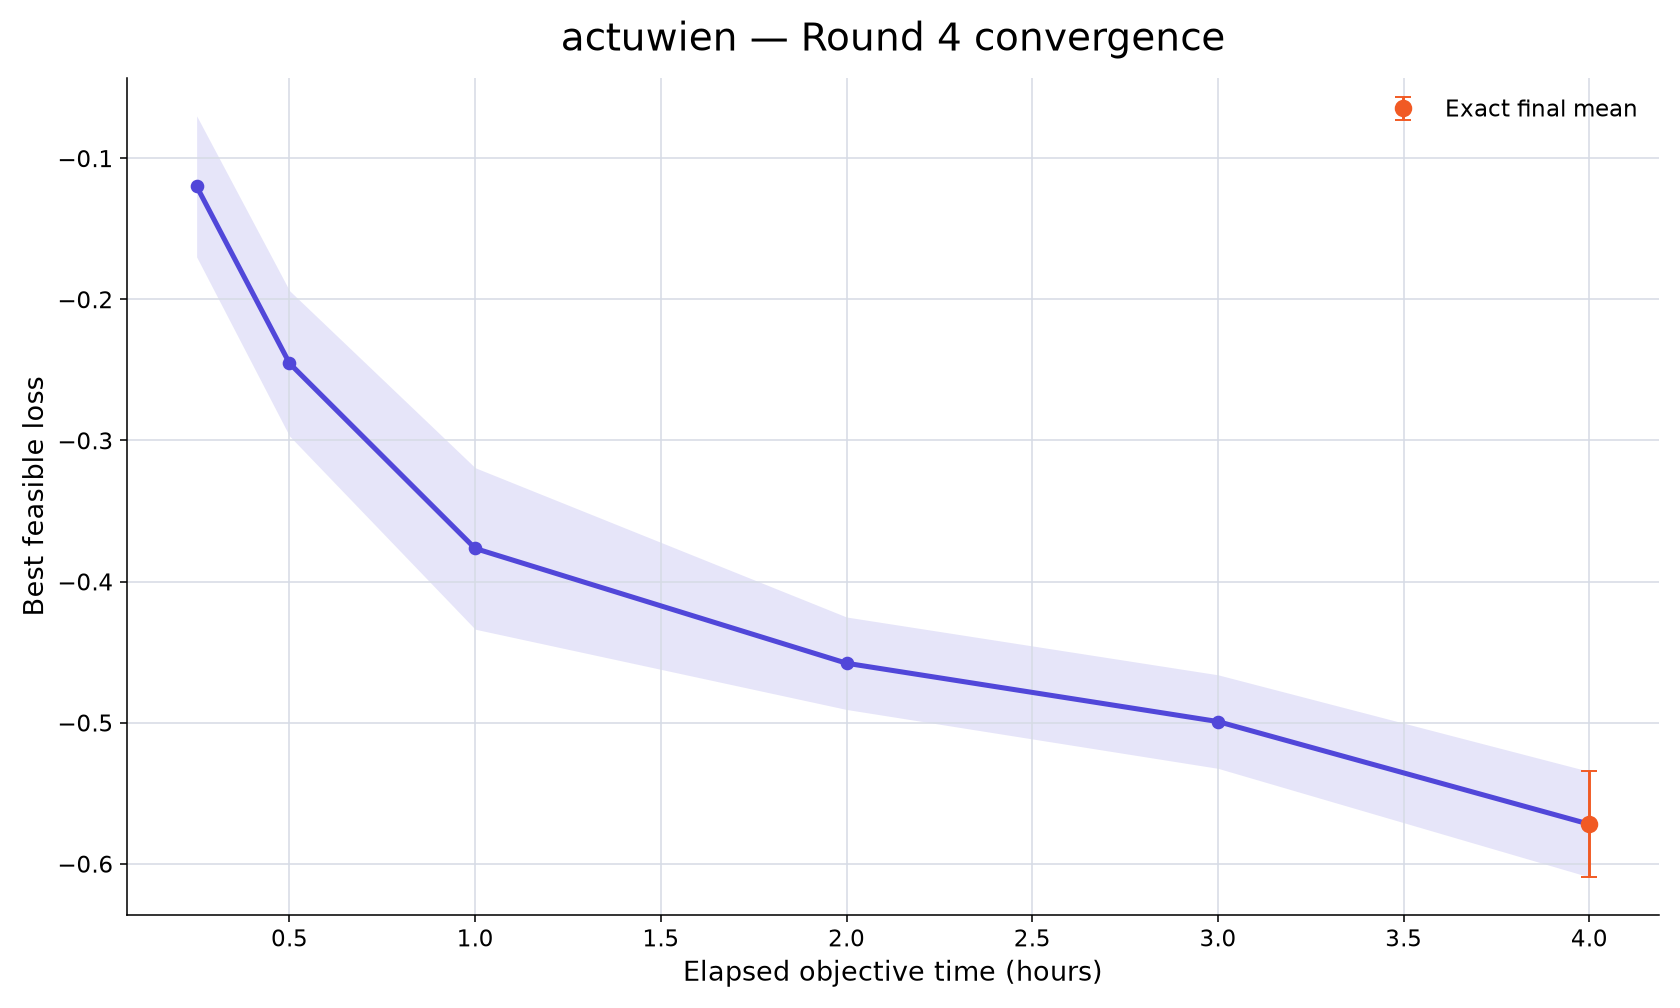

Data behind this chart, as committed beside it:
rank, participant_id, elapsed_minutes, runs_with_value, mean_best_feasible_loss, std_best_feasible_loss, sem_best_feasible_loss, median_best_feasible_loss, minimum_best_feasible_loss, maximum_best_feasible_loss, exact_run_count, conservative_upper_bound_run_count, missing_run_count
6, actuwien, 15, 10, -0.1199, 0.1581, 0.05, -0.165, -0.3452, 0.1087, 0, 10, 0
6, actuwien, 30, 10, -0.2453, 0.1628, 0.0515, -0.2984, -0.4491, 0.05138, 0, 10, 0
6, actuwien, 60, 10, -0.3765, 0.1809, 0.05722, -0.3992, -0.5533, 0.0483, 0, 10, 0
6, actuwien, 120, 10, -0.4579, 0.1036, 0.03276, -0.4386, -0.6201, -0.3359, 0, 10, 0
6, actuwien, 180, 10, -0.4992, 0.1048, 0.03314, -0.5074, -0.6461, -0.3359, 0, 10, 0
6, actuwien, 240, 10, -0.572, 0.1183, 0.0374, -0.585, -0.7077, -0.3516, 10, 0, 0
